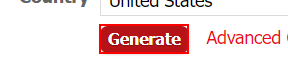
Workflow: Extract_Info

Step 1: click on the text box 'genbtn' in window 'Generate a Random Name - Fake Name Generator' (chrome.exe)

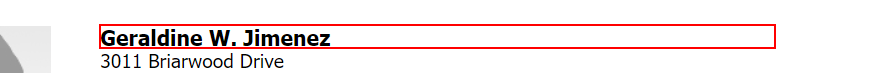
Step 2: get-text from the heading in window 'Generate a Random Name - Fake Name Generator' (chrome.exe)

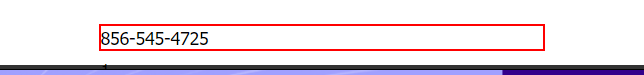
Step 3: get-text from the dd in window 'Generate a Random Name - Fake Name Generator' (chrome.exe)

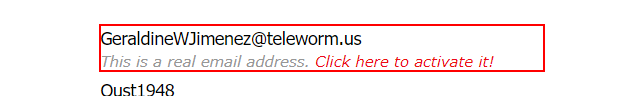
Step 4: get-text from the dd in window 'Generate a Random Name - Fake Name Generator' (chrome.exe)